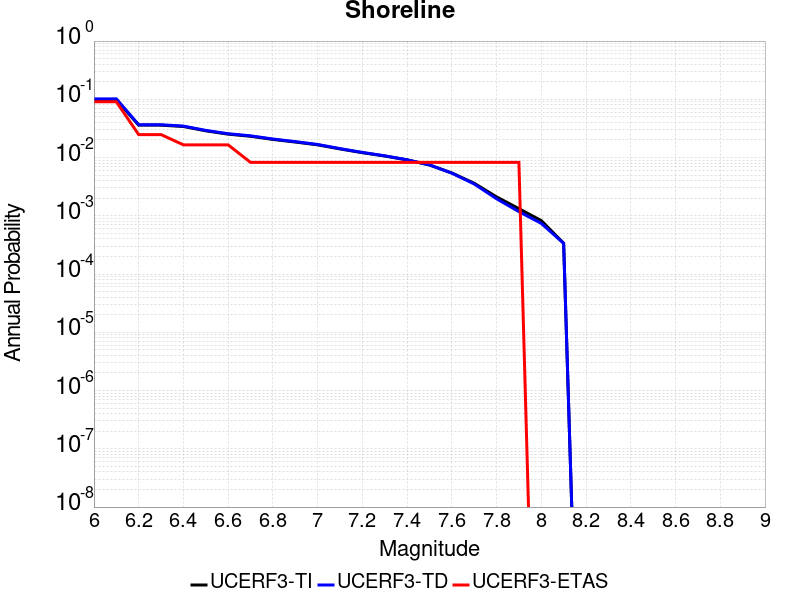

Source data for this figure (header and first rows):
Magnitude, UCERF3-TI Prob, UCERF3-TD Prob, UCERF3-ETAS Prob
6.0, 0.09884, 0.102, 0.09091
6.1, 0.09884, 0.102, 0.09091
6.2, 0.03597, 0.03659, 0.02479
6.3, 0.03597, 0.03659, 0.02479
6.4, 0.03414, 0.03473, 0.01653
6.5, 0.02876, 0.02928, 0.01653
6.6, 0.02523, 0.02568, 0.01653
6.7, 0.0232, 0.02361, 0.008264
6.8, 0.02048, 0.02083, 0.008264
6.9, 0.01847, 0.01878, 0.008264
7.0, 0.01653, 0.01679, 0.008264
7.1, 0.01407, 0.01425, 0.008264
7.2, 0.01213, 0.01226, 0.008264
7.3, 0.01063, 0.01072, 0.008264
7.4, 0.009117, 0.009168, 0.008264
7.5, 0.007469, 0.007478, 0.008264
7.6, 0.005444, 0.005397, 0.008264
7.7, 0.003626, 0.003521, 0.008264
7.8, 0.002113, 0.001961, 0.008264
7.9, 0.001326, 0.001181, 0.008264
8.0, 8.282665E-4, 7.4089493E-4, 0.0
8.1, 3.377443E-4, 3.3687355E-4, 0.0
